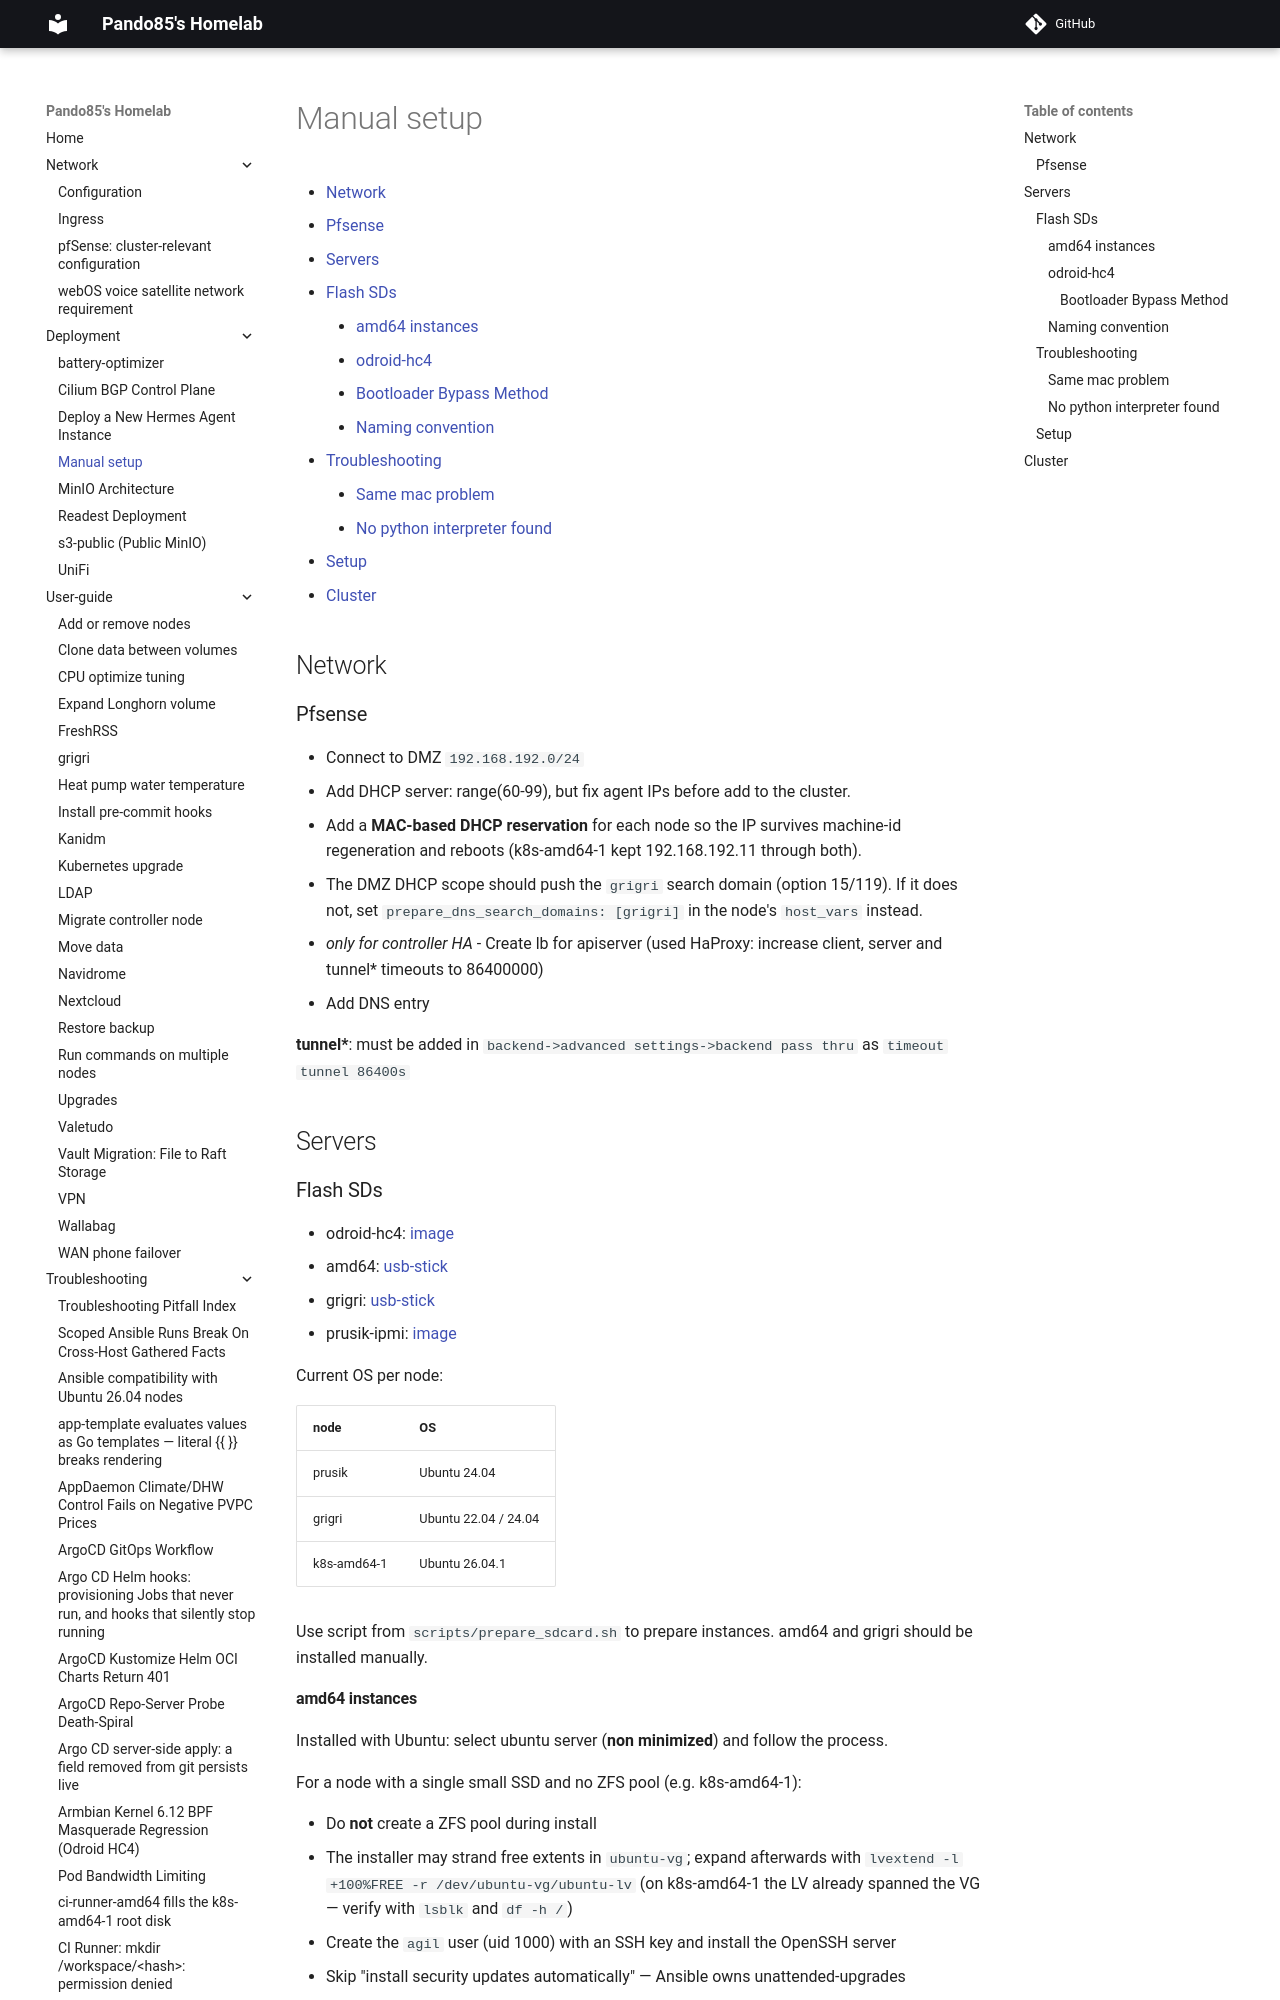

repository: pando85/homelab · page: deployment/manual-setup/index.html · generator: mkdocs

# Manual setup <!-- omit from toc -->

- [Network](#network)
  - [Pfsense](#pfsense)
- [Servers](#servers)
  - [Flash SDs](#flash-sds)
    - [amd64 instances](#amd64-instances)
    - [odroid-hc4](#odroid-hc4)
      - [Bootloader Bypass Method](#bootloader-bypass-method)
    - [Naming convention](#naming-convention)
  - [Troubleshooting](#troubleshooting)
    - [Same mac problem](#same-mac-problem)
    - [No python interpreter found](#no-python-interpreter-found)
  - [Setup](#setup)
- [Cluster](#cluster)

## Network

### Pfsense

- Connect to DMZ `192.168.192.0/24`
- Add DHCP server: range(60-99), but fix agent IPs before add to the cluster.
- Add a **MAC-based DHCP reservation** for each node so the IP survives machine-id regeneration
  and reboots (k8s-amd64-1 kept 192.168.192.11 through both).
- The DMZ DHCP scope should push the `grigri` search domain (option 15/119). If it does not, set
  `prepare_dns_search_domains: [grigri]` in the node's `host_vars` instead.
- _only for controller HA_ - Create lb for apiserver (used HaProxy: increase client, server and
  tunnel\* timeouts to 86400000)
- Add DNS entry

**tunnel\***: must be added in `backend->advanced settings->backend pass thru` as
`timeout tunnel 86400s`

## Servers
